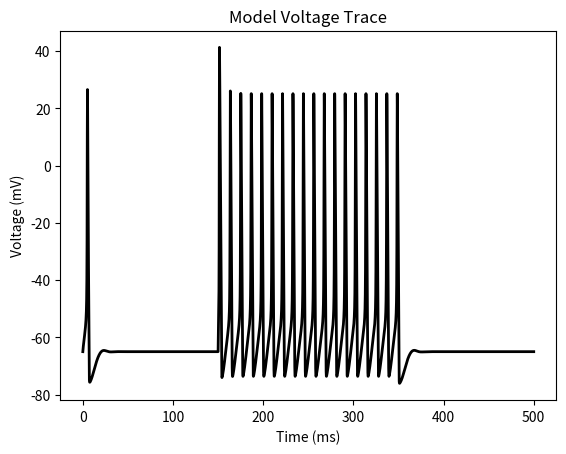

This chart was generated by the following Python code:
import numpy as np
import matplotlib.pyplot as plt
from scipy.integrate import odeint

# Global parameters 
t_from = 150
t_to = 350

C = 1

gNa = 120  
vNa = 50
gK = 36  
vK = -77
gL = 0.3  
vL = -54.4
Iapp = 20

def DiffEquations(sol, t):
    global vNa, vK, vL, gNa, gK, gL, C, Iapp, t_from, t_to
    v, m, h, n = sol

    # Na+ Equations and Currents
    alphaM = 0.1 * ((v + 40) / (1 - np.exp(-(v + 40) / 10)))
    betaM = 4 * np.exp(-(v + 65) / 18)
    
    alphaH = 0.07 * np.exp(-(v + 65) / 20)
    betaH = 1 / (np.exp(-(v + 35) / 10) + 1)
    
    iNa = gNa * (m**3) * h * (v - vNa)
    
    # K+ Equations and Currents
    alphaN = 0.01 * ((v + 55) / (1 - np.exp(-(v + 55) / 10)))
    betaN = 0.125 * np.exp(-(v + 65) / 80)
    
    iK = gK * (n**4) * (v - vK)
    
    # Leak current
    iL = gL * (v - vL)
    
    # Applied current: only active between t_from and t_to
    if t_from <= t <= t_to:
        iap = Iapp
    else:
        iap = 0
    
    dvdt = (-iNa - iK - iL + iap) / C
    dmdt = alphaM * (1 - m) - betaM * m
    dhdt = alphaH * (1 - h) - betaH * h
    dndt = alphaN * (1 - n) - betaN * n
    
    return [dvdt, dmdt, dhdt, dndt]

# Time span and initial conditions
tspan = np.arange(0, 500.01, 0.01)  

v_i = -65
m_i = 0.1
h_i = 0.1
n_i = 0.1
init_cond = [v_i, m_i, h_i, n_i]

# Integrate the ODE
sol = odeint(DiffEquations, init_cond, tspan)
modelTrace = sol[:, 0]  # Voltage is the first element in the state vector

# Plot the voltage trace over time
plt.figure()
plt.plot(tspan, modelTrace, 'k-', linewidth=2)
plt.xlabel('Time (ms)')
plt.ylabel('Voltage (mV)')
plt.title('Model Voltage Trace')
plt.show()
